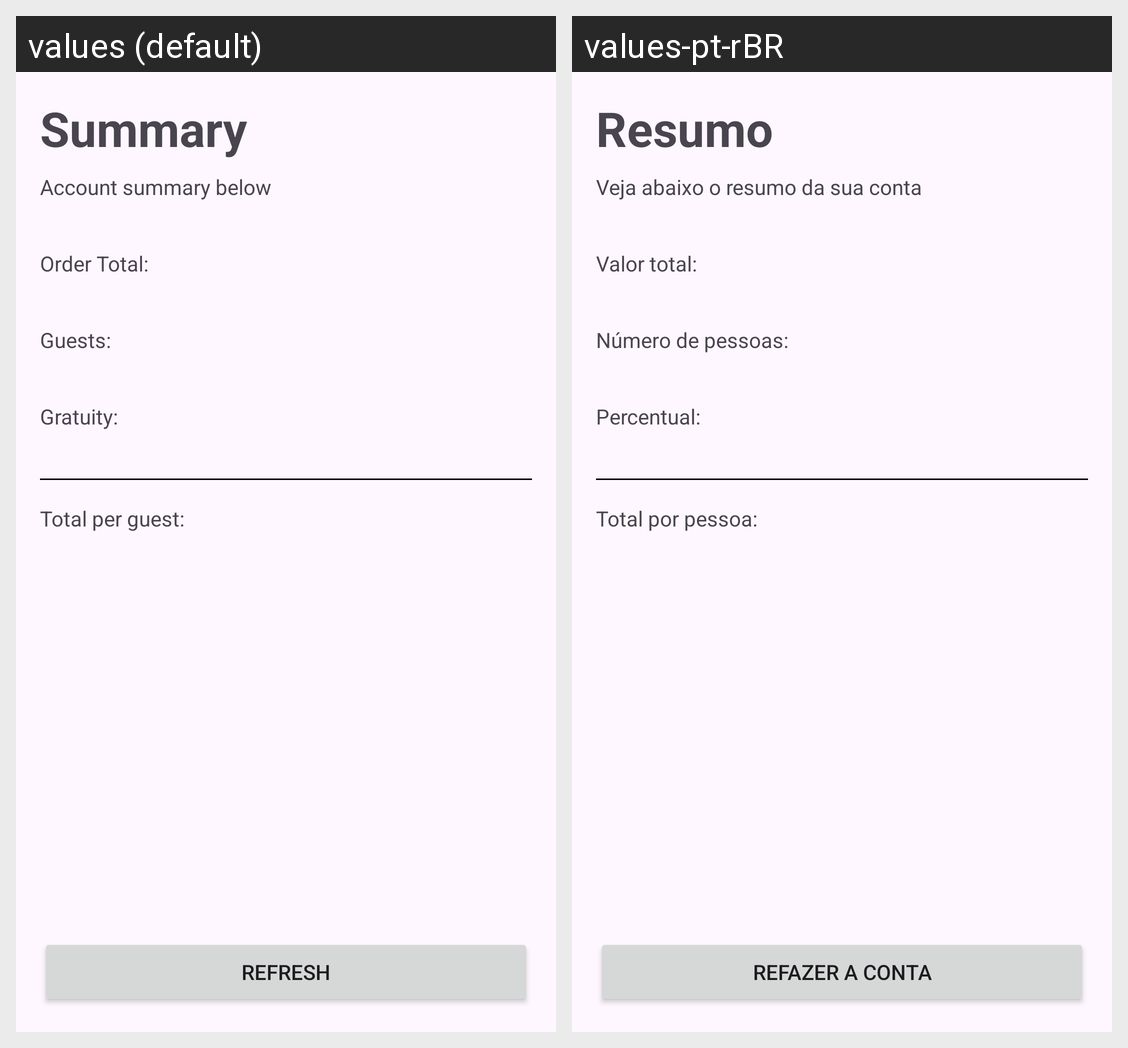

Strings drawn on this Android screen and how each of the app's shown locales translates them:
Android screen res/layout/activity_summary.xml rendered under 2 locales, left to right: values (default), values-pt-rBR. Device: Nexus 5 (rendered at 1080×1920; each locale shown at half size, 540×960, under a caption strip naming it); theme Theme.TIP.
Strings drawn on this screen, with the default value and each locale's value (text and hints the layout hard-codes, and strings that could not be matched under every locale, appear in the picture but are not listed):

title
  values: Summary
  values-pt-rBR: Resumo

subtitle
  values: Account summary below
  values-pt-rBR: Veja abaixo o resumo da sua conta

total
  values: Order Total:
  values-pt-rBR: Valor total:

n_people
  values: Guests:
  values-pt-rBR: Número de pessoas:

percentage
  values: Gratuity:
  values-pt-rBR: Percentual:

total_per_person
  values: Total per guest:
  values-pt-rBR: Total por pessoa:

refresh
  values: Refresh
  values-pt-rBR: Refazer a conta
